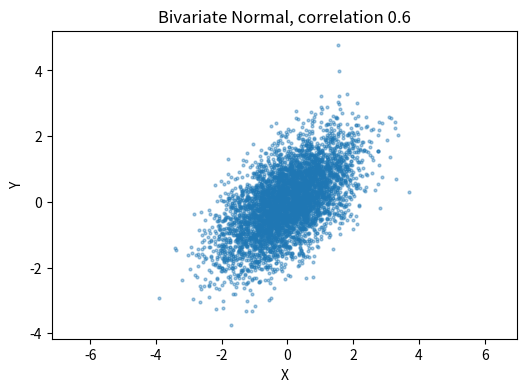

Source code (Python):
# | echo: false

import numpy as np
import matplotlib.pyplot as plt

rng = np.random.default_rng(151)
plt.rcParams["figure.figsize"] = (6, 4)

mean = [0, 0]
cov = [[1, 0.6], [0.6, 1]]
samples = rng.multivariate_normal(mean, cov, size=5000)

plt.scatter(samples[:, 0], samples[:, 1], s=4, alpha=0.4)
plt.xlabel("X"); plt.ylabel("Y"); plt.axis("equal")
plt.title("Bivariate Normal, correlation 0.6")
plt.show()
print("empirical covariance:\n", np.round(np.cov(samples.T), 3))
